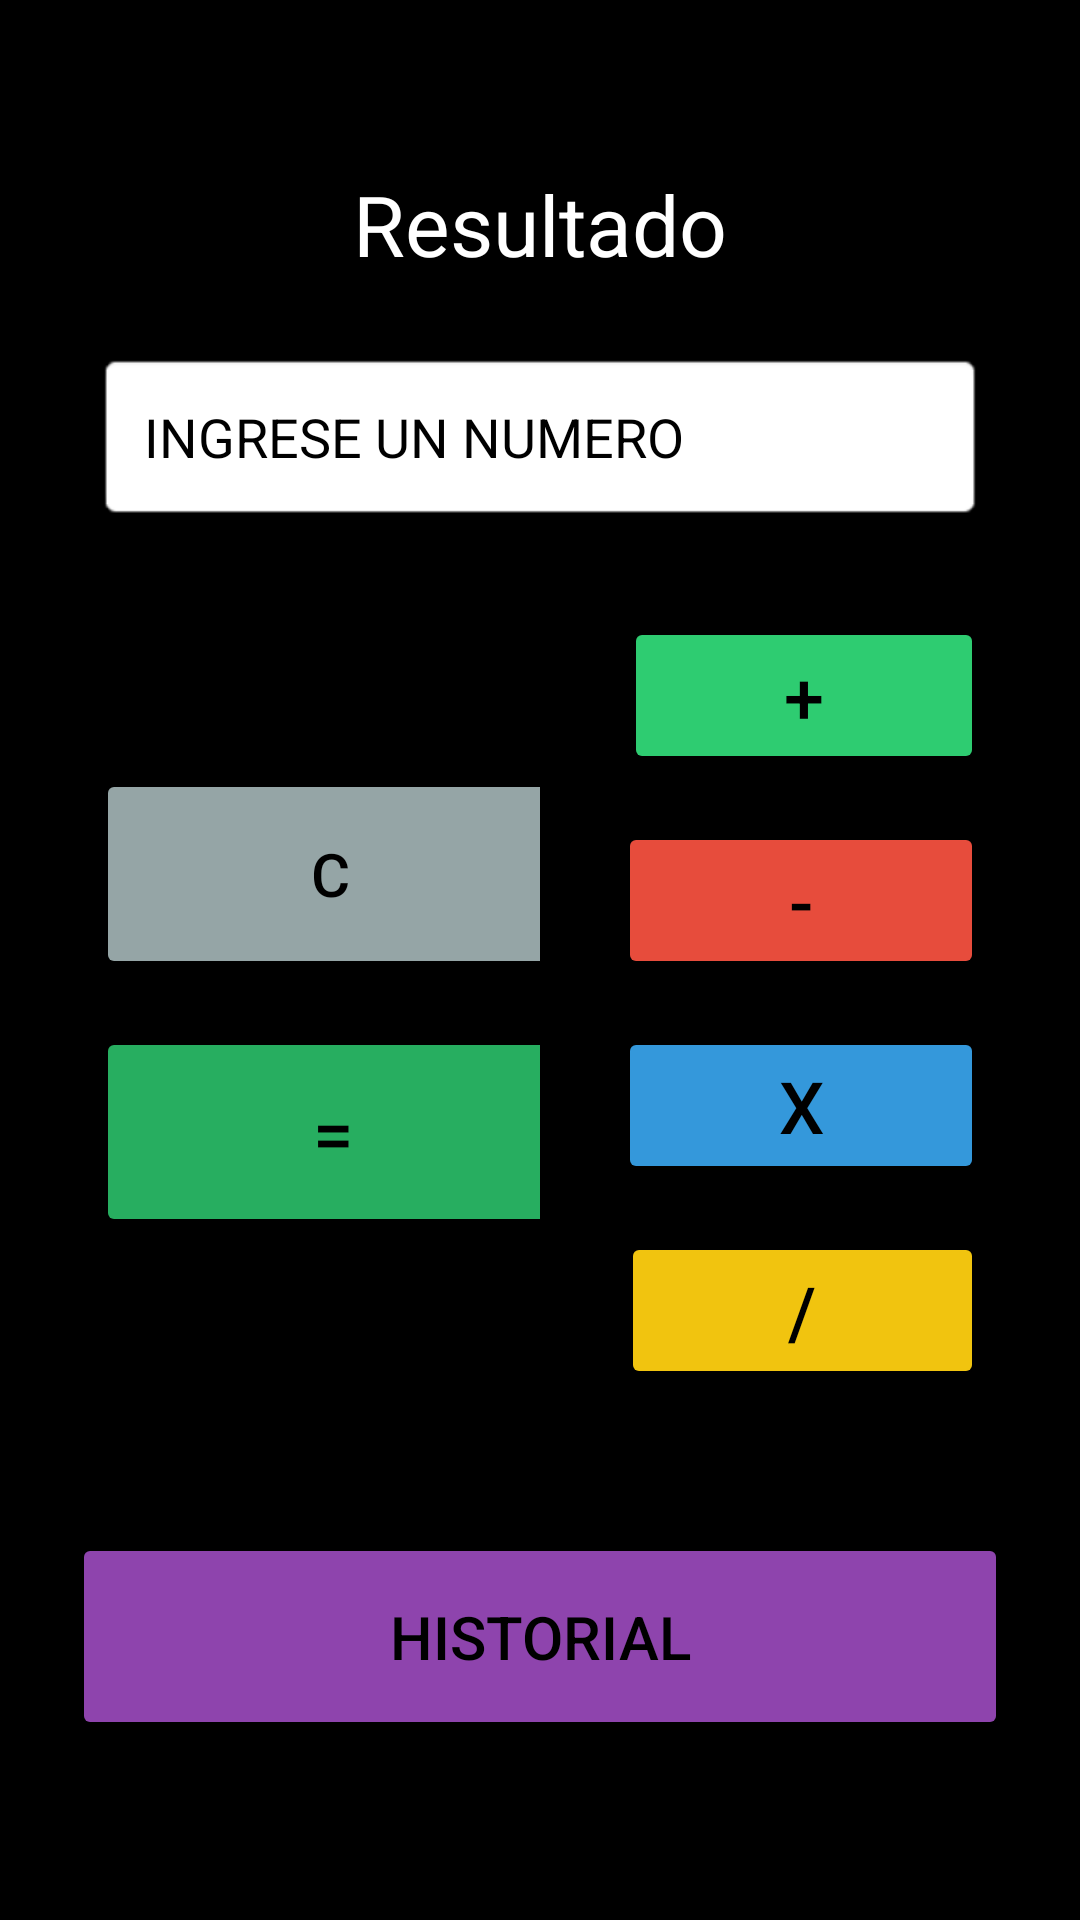

Write the Android layout XML for this screen, with the resource values it uses.
<!-- AndroidManifest.xml: application theme Theme.LaCalculadoraOF -->
<!-- res/layout/activity_main.xml -->
<?xml version="1.0" encoding="utf-8"?>
<androidx.constraintlayout.widget.ConstraintLayout xmlns:android="http://schemas.android.com/apk/res/android"
    xmlns:app="http://schemas.android.com/apk/res-auto"
    xmlns:tools="http://schemas.android.com/tools"
    android:id="@+id/main"
    android:layout_width="match_parent"
    android:layout_height="match_parent"
    android:background="#d5dbdb"
    tools:context=".MainActivity">


    <LinearLayout
        android:layout_width="match_parent"
        android:layout_height="match_parent"
        android:orientation="vertical"
        android:padding="24dp"
        android:background="#000000">

        <TextView
            android:id="@+id/tvResultado"
            android:layout_width="wrap_content"
            android:layout_height="wrap_content"
            android:layout_gravity="center"
            android:layout_marginTop="32dp"
            android:gravity="center"
            android:text=" Resultado "
            android:textColor="#FFFFFF"
            android:textSize="28sp" />


        <EditText
            android:id="@+id/etNumero"
            android:layout_width="match_parent"
            android:layout_height="wrap_content"
            android:layout_marginHorizontal="8dp"
            android:layout_marginVertical="24dp"
            android:background="@android:drawable/editbox_background_normal"
            android:hint="INGRESE UN NUMERO"
            android:inputType="numberDecimal"
            android:padding="16dp"
            android:textColor="#000000"
            android:textColorHint="#000000" />

        <LinearLayout
            android:layout_width="match_parent"
            android:layout_height="wrap_content"
            android:orientation="horizontal"
            android:gravity="center"
            android:layout_marginBottom="16dp">

            <LinearLayout
                android:layout_width="0dp"
                android:layout_height="wrap_content"
                android:layout_weight="1"
                android:orientation="vertical"
                android:gravity="left">

                <Button
                    android:id="@+id/btnC"
                    android:layout_width="156dp"
                    android:layout_height="70dp"
                    android:layout_margin="8dp"
                    android:backgroundTint="#95A5A6"
                    android:text="C"
                    android:textColor="#000000"
                    android:textSize="20sp" />

                <Button
                    android:id="@+id/btnIgual"
                    android:layout_width="158dp"
                    android:layout_height="70dp"
                    android:layout_margin="8dp"
                    android:backgroundTint="#27AE60"
                    android:text="="
                    android:textColor="#000000"
                    android:textSize="24sp" />

            </LinearLayout>

            <LinearLayout
                android:layout_width="0dp"
                android:layout_height="wrap_content"
                android:layout_weight="1"
                android:gravity="right"
                android:orientation="vertical">

                <Button
                    android:id="@+id/btnSumar"
                    android:layout_width="120dp"
                    android:layout_height="wrap_content"
                    android:layout_margin="8dp"
                    android:backgroundTint="#2ECC71"
                    android:text="+"
                    android:textColor="#000000"
                    android:textSize="24sp" />

                <Button
                    android:id="@+id/btnRestar"
                    android:layout_width="122dp"
                    android:layout_height="wrap_content"
                    android:layout_margin="8dp"
                    android:backgroundTint="#E74C3C"
                    android:text="-"
                    android:textColor="#000000"
                    android:textSize="24sp" />

                <Button
                    android:id="@+id/btnMultiplicar"
                    android:layout_width="122dp"
                    android:layout_height="wrap_content"
                    android:layout_margin="8dp"
                    android:backgroundTint="#3498DB"
                    android:text="x"
                    android:textColor="#000000"
                    android:textSize="24sp" />

                <Button
                    android:id="@+id/btnDividir"
                    android:layout_width="121dp"
                    android:layout_height="wrap_content"
                    android:layout_margin="8dp"
                    android:backgroundTint="#F1C40F"
                    android:text="/"
                    android:textColor="#000000"
                    android:textSize="24sp" />

            </LinearLayout>

        </LinearLayout>

        <Button
            android:id="@+id/btnHistorial"
            android:layout_width="match_parent"
            android:layout_height="69dp"
            android:layout_gravity="center"
            android:layout_marginTop="24dp"
            android:backgroundTint="#8E44AD"
            android:text="Historial"
            android:textColor="#000000"
            android:textSize="20sp" />

    </LinearLayout>






</androidx.constraintlayout.widget.ConstraintLayout>
<!-- resources referenced by this layout -->
<resources>
  <style name="Theme.LaCalculadoraOF" parent="Base.Theme.LaCalculadoraOF" />
  <style name="Base.Theme.LaCalculadoraOF" parent="Theme.Material3.DayNight.NoActionBar">
          
          
      </style>
</resources>
